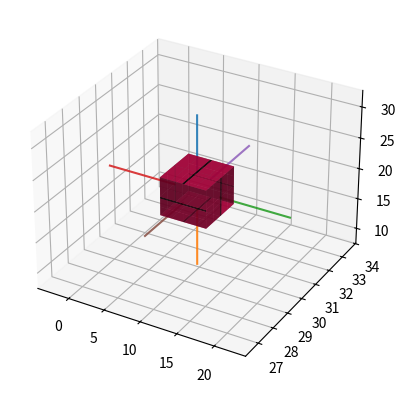

The script that saved this image:
# -*- coding: utf-8 -*-
"""
    boxplot_3D.py
    -------------

[redacted]
    :license ??
"""
import numpy as np
import matplotlib.pyplot as plt
from mpl_toolkits.mplot3d import Axes3D

SCALING = 0.02
X_COLOR = (0.9, 0.0, 0.3)
Y_COLOR = (0.6, 0.0, 0.3)
Z_COLOR = (0.45, 0.0, 0.3)
STYLE = '-'
ALPHA = 0.75


class Params:
    """Holding parameters of a 1-dimensional boxplot:
        - median
        - 25/75 percentiles
        - IQR i.e. inter-quantile range
        - whiskers
        - outliers
    """

    def __init__(self, whisker_type='IQR'):
        """
        :param whisker_type : either IQR or MinMax
        """
        if whisker_type not in ['IQR', 'MinMax']:
            raise Exception("Only whisker types 'IQR' and 'MinMax' allowed")
        self._whisker_type = whisker_type
        self._median = None
        self._percentile_25 = None
        self._percentile_75 = None
        self._iqr = None
        self._min = None
        self._max = None
        self._outliers = None
        self._whiskers = None
        self._upper_limit = None
        self._lower_limit = None
        self._data = None

    @property
    def percentile_25(self):
        return self._percentile_25

    @property
    def percentile_75(self):
        return self._percentile_75

    @property
    def iqr(self):
        return self._iqr

    @property
    def median(self):
        return self._median

    @property
    def whiskers(self):
        return self._whiskers

    def calculate_params(self, data):
        """Calculates all boxplot parameters.
        :param data: one-dimensional data in either list or np.array format
        """
        self._data = data
        if not isinstance(self._data, np.ndarray):
            self._data = np.array(self._data)
        self._calculate_median()
        self._calculate_percentiles()
        self._calculate_iqr()
        self._calculate_min_max()
        self._calculate_whiskers_iqr()

    def _calculate_median(self):
        """Calculates median.
        """
        self._median = np.median(self._data)

    def _calculate_percentiles(self):
        """Calculates 25 and 75 percentiles.
        """
        self._percentile_25 = np.percentile(self._data, 25)
        self._percentile_75 = np.percentile(self._data, 75)

    def _calculate_iqr(self):
        """Calculates inter-quantile range.
        """
        self._iqr = self._percentile_75 - self._percentile_25

    def _calculate_min_max(self):
        """Calculates min/max.
        """
        self._min = np.min(self._data)
        self._max = np.max(self._data)

    def _calculate_whiskers_iqr(self):
        """Calculates whiskers based on IQR. The upper extreme whisker is
        data-point with largest value within 75th percentile + 1.5*IQR.
        The lower extreme whisker data-point with lowest value within
        25th percentile - 1.5*IQR.
        """
        self._lower_limit = self._percentile_25 - 1.5*self._iqr
        self._upper_limit = self._percentile_75 + 1.5*self._iqr
        min_idx = self._data >= self._lower_limit
        max_idx = self._data <= self._upper_limit
        out_idx = np.logical_not(np.logical_or(min_idx, max_idx))
        lower_whisker = np.min(self._data[min_idx])
        upper_whisker = np.max(self._data[max_idx])
        self._whiskers = np.array([lower_whisker, upper_whisker])
        self._outliers = self._data[out_idx]


class Surface:
    """Surface of boxplot 3D. 
    """

    def __init__(self, data_par, width_par, pos_par, order):
        """
        """
        self._data_par = data_par
        self._width_par = width_par
        self._pos_par = pos_par
        self._iqr_offset = SCALING*data_par.iqr
        self._n_grid_pts = 3
        self._order = order

        tmp_mat = np.zeros((self._n_grid_pts, self._n_grid_pts))
        self._low_perc_surf = [tmp_mat, tmp_mat]
        self._high_perc_surf = [tmp_mat, tmp_mat]

        self._x_data_1 = None
        self._x_data_2 = None
        self._y_data_1 = None
        self._y_data_2 = None
        self._z_data_1 = None
        self._z_data_2 = None
        self._primary_surface = None
        self._secondary_surface = None

    def _gen_percentile_surface(self):
        """
        """
        comp_1 = np.linspace(self._data_par.percentile_25,
                             self._data_par.median - self._iqr_offset,
                             self._n_grid_pts)
        comp_2 = np.linspace(self._width_par.percentile_25,
                             self._width_par.percentile_75,
                             self._n_grid_pts)
        comp_3 = np.linspace(self._data_par.median + self._iqr_offset,
                             self._data_par.percentile_75, self._n_grid_pts)

        self._low_perc_surf[0], self._low_perc_surf[1] = np.meshgrid(
            comp_1, comp_2)
        self._high_perc_surf[0], self._high_perc_surf[1] = np.meshgrid(
            comp_3, comp_2)

    def _multiply_percentile_surfaces(self):
        """
        """
        # primary surface
        part_1 = np.repeat(self._pos_par.percentile_75,
                           np.power(self._n_grid_pts, 2))
        self._primary_surface = part_1.reshape(
            self._n_grid_pts, self._n_grid_pts)
        # secondary surface
        part_2 = np.repeat(self._pos_par.percentile_25,
                           np.power(self._n_grid_pts, 2))
        self._secondary_surface = part_2.reshape(
            self._n_grid_pts, self._n_grid_pts)

    def _establish_x_order(self):
        """
        """
        self._x_data_1 = self._low_perc_surf[0]
        self._x_data_2 = self._high_perc_surf[0]
        self._y_data_1 = self._low_perc_surf[1]
        self._y_data_2 = self._high_perc_surf[1]
        self._z_data_1 = self._primary_surface
        self._z_data_2 = self._secondary_surface

    def _establish_y_order(self):
        """
        """
        self._x_data_1 = self._primary_surface
        self._x_data_2 = self._secondary_surface
        self._y_data_1 = self._low_perc_surf[0]
        self._y_data_2 = self._high_perc_surf[0]
        self._z_data_1 = self._low_perc_surf[1]
        self._z_data_2 = self._high_perc_surf[1]

    def _establish_z_order(self):
        """
        """
        self._x_data_1 = self._low_perc_surf[1]
        self._x_data_2 = self._high_perc_surf[1]
        self._y_data_1 = self._primary_surface
        self._y_data_2 = self._secondary_surface
        self._z_data_1 = self._low_perc_surf[0]
        self._z_data_2 = self._high_perc_surf[0]

    def build_surface(self, axes):
        """
        """
        self._gen_percentile_surface()
        self._multiply_percentile_surfaces()
        getattr(self, '_establish_' + self._order + '_order')()
        getattr(self, '_plot_' + self._order + '_surface')(axes)

    def _plot_z_surface(self, axes):
        """
        """
        axes.plot_surface(self._x_data_1, self._y_data_1, self._z_data_1,
                          alpha=ALPHA, color=X_COLOR)
        axes.plot_surface(self._x_data_2, self._y_data_1, self._z_data_2,
                          alpha=ALPHA, color=X_COLOR)
        axes.plot_surface(self._x_data_1, self._y_data_2, self._z_data_1,
                          alpha=ALPHA, color=X_COLOR)
        axes.plot_surface(self._x_data_2, self._y_data_2, self._z_data_2,
                          alpha=ALPHA, color=X_COLOR)

    def _plot_x_surface(self, axes):
        """
        """
        axes.plot_surface(self._x_data_1, self._y_data_1, self._z_data_1,
                          alpha=ALPHA, color=X_COLOR)
        axes.plot_surface(self._x_data_2, self._y_data_2, self._z_data_1,
                          alpha=ALPHA, color=X_COLOR)
        axes.plot_surface(self._x_data_1, self._y_data_1, self._z_data_2,
                          alpha=ALPHA, color=X_COLOR)
        axes.plot_surface(self._x_data_2, self._y_data_2, self._z_data_2,
                          alpha=ALPHA, color=X_COLOR)

    def _plot_y_surface(self, axes):
        """
        """
        axes.plot_surface(self._x_data_1, self._y_data_1, self._z_data_1,
                          alpha=ALPHA, color=X_COLOR)
        axes.plot_surface(self._x_data_1, self._y_data_2, self._z_data_2,
                          alpha=ALPHA, color=X_COLOR)
        axes.plot_surface(self._x_data_2, self._y_data_1, self._z_data_1,
                          alpha=ALPHA, color=X_COLOR)
        axes.plot_surface(self._x_data_2, self._y_data_2, self._z_data_2,
                          alpha=ALPHA, color=X_COLOR)


def plot_z_medians(bp_par_x, bp_par_y, bp_par_z, axes, n_grid_pts):
    """
    """
    offset = SCALING*bp_par_z.iqr
    z_rec_x = np.linspace(bp_par_x.percentile_25,
                          bp_par_x.percentile_75, n_grid_pts)
    z_rec_z = np.linspace(bp_par_z.median - offset,
                          bp_par_z.median + offset, n_grid_pts)
    z_rec_xx, z_rec_zz = np.meshgrid(z_rec_x, z_rec_z)

    z_rec_y_front = np.repeat(bp_par_y.percentile_75, np.power(n_grid_pts, 2))
    z_rec_y_front = z_rec_y_front.reshape(n_grid_pts, n_grid_pts)

    z_rec_y_back = np.repeat(bp_par_y.percentile_25, np.power(n_grid_pts, 2))
    z_rec_y_back = z_rec_y_back.reshape(n_grid_pts, n_grid_pts)

    axes.plot_surface(z_rec_xx, z_rec_y_front, z_rec_zz, color='k', zorder=0.5)
    axes.plot_surface(z_rec_xx, z_rec_y_back, z_rec_zz, color='k', zorder=0.5)


def plot_x_medians(bp_par_x, bp_par_y, bp_par_z, axes, n_grid_pts):
    """
    """
    offset = SCALING*bp_par_z.iqr
    x_rec_y = np.linspace(bp_par_y.percentile_25,
                          bp_par_y.percentile_75, n_grid_pts)
    x_rec_x = np.linspace(bp_par_x.median - offset,
                          bp_par_x.median + offset, n_grid_pts)
    x_rec_xx, x_rec_yy = np.meshgrid(x_rec_x, x_rec_y)

    x_rec_z_top = np.repeat(bp_par_z.percentile_75, np.power(n_grid_pts, 2))
    x_rec_z_top = x_rec_z_top.reshape(n_grid_pts, n_grid_pts)

    x_rec_z_bottom = np.repeat(bp_par_z.percentile_25, np.power(n_grid_pts, 2))
    x_rec_z_bottom = x_rec_z_bottom.reshape(n_grid_pts, n_grid_pts)

    axes.plot_surface(x_rec_xx, x_rec_yy, x_rec_z_top, color='k', zorder=0.5)
    axes.plot_surface(x_rec_xx, x_rec_yy, x_rec_z_bottom,
                      color='k', zorder=0.5)


def plot_y_medians(bp_par_x, bp_par_y, bp_par_z, axes, n_grid_pts):
    """
    """
    offset = SCALING*bp_par_y.iqr
    y_rec_z = np.linspace(bp_par_z.percentile_25,
                          bp_par_z.percentile_75, n_grid_pts)
    y_rec_y = np.linspace(bp_par_y.median - offset,
                          bp_par_y.median + offset, n_grid_pts)
    y_rec_zz, y_rec_yy = np.meshgrid(y_rec_z, y_rec_y)

    y_rec_x_left = np.repeat(bp_par_x.percentile_25, np.power(n_grid_pts, 2))
    y_rec_x_left = y_rec_x_left.reshape(n_grid_pts, n_grid_pts)

    y_rec_x_right = np.repeat(bp_par_x.percentile_75, np.power(n_grid_pts, 2))
    y_rec_x_right = y_rec_x_right.reshape(n_grid_pts, n_grid_pts)

    axes.plot_surface(y_rec_x_right, y_rec_yy, y_rec_zz, color='k', zorder=0.5)
    axes.plot_surface(y_rec_x_left, y_rec_yy, y_rec_zz, color='k', zorder=0.5)


def plot_z_whiskers(bp_par_x, bp_par_y, bp_par_z, axes):
    x_pos = bp_par_x.percentile_25 + bp_par_x.iqr/2
    y_pos = bp_par_y.percentile_25 + bp_par_y.iqr/2
    z_pos_1 = [bp_par_z.percentile_75, bp_par_z.whiskers[1]]
    z_pos_2 = [bp_par_z.percentile_25, bp_par_z.whiskers[0]]
    axes.plot([x_pos, x_pos], [y_pos, y_pos], z_pos_1,
              linestyle=STYLE, alpha=0.9)
    axes.plot([x_pos, x_pos], [y_pos, y_pos], z_pos_2,
              linestyle=STYLE, alpha=0.9)


def plot_x_whiskers(bp_par_x, bp_par_y, bp_par_z, axes):
    y_pos = bp_par_y.percentile_25 + bp_par_y.iqr/2
    z_pos = bp_par_z.percentile_25 + bp_par_z.iqr/2
    x_pos_1 = [bp_par_x.percentile_75, bp_par_x.whiskers[1]]
    x_pos_2 = [bp_par_x.percentile_25, bp_par_x.whiskers[0]]
    axes.plot(x_pos_1, [y_pos, y_pos], [z_pos, z_pos],
              linestyle=STYLE, alpha=0.9)
    axes.plot(x_pos_2, [y_pos, y_pos], [z_pos, z_pos],
              linestyle=STYLE, alpha=0.9)


def plot_y_whiskers(bp_par_x, bp_par_y, bp_par_z, axes):
    x_pos = bp_par_x.percentile_25 + bp_par_x.iqr/2
    z_pos = bp_par_z.percentile_25 + bp_par_z.iqr/2
    y_pos_1 = [bp_par_y.percentile_75, bp_par_y.whiskers[1]]
    y_pos_2 = [bp_par_y.percentile_25, bp_par_y.whiskers[0]]
    axes.plot([x_pos, x_pos], y_pos_1, [z_pos, z_pos],
              linestyle=STYLE, alpha=0.9)
    axes.plot([x_pos, x_pos], y_pos_2, [z_pos, z_pos],
              linestyle=STYLE, alpha=0.9)


def plot(x, y, z):
    fig = plt.figure()
    axes = fig.add_subplot(111, projection='3d')
    # ax.hold(True)
    bp_par_x = Params()
    bp_par_y = Params()
    bp_par_z = Params()

    bp_par_x.calculate_params(x)
    bp_par_y.calculate_params(y)
    bp_par_z.calculate_params(z)

    plot_z_whiskers(bp_par_x, bp_par_y, bp_par_z, axes)
    plot_x_whiskers(bp_par_x, bp_par_y, bp_par_z, axes)
    plot_y_whiskers(bp_par_x, bp_par_y, bp_par_z, axes)

    z_surf = Surface(data_par=bp_par_z,
                     width_par=bp_par_x,
                     pos_par=bp_par_y, order='z')
    z_surf.build_surface(axes)
    x_surf = Surface(data_par=bp_par_x,
                     width_par=bp_par_y,
                     pos_par=bp_par_z, order='x')
    x_surf.build_surface(axes)
    y_surf = Surface(data_par=bp_par_y,
                     width_par=bp_par_z,
                     pos_par=bp_par_x, order='y')
    y_surf.build_surface(axes)

    plot_z_medians(bp_par_x, bp_par_y, bp_par_z, axes, 3)
    plot_x_medians(bp_par_x, bp_par_y, bp_par_z, axes, 3)
    plot_y_medians(bp_par_x, bp_par_y, bp_par_z, axes, 3)


def test_boxplot_3D():
    x = np.random.randn(1000)*5 + 10
    y = np.random.randn(500)*1.5 + 30
    z = np.random.randn(2500)*4.5 + 20
    plot(x, y, z)


if __name__ == '__main__':
    test_boxplot_3D()
    plt.show()
